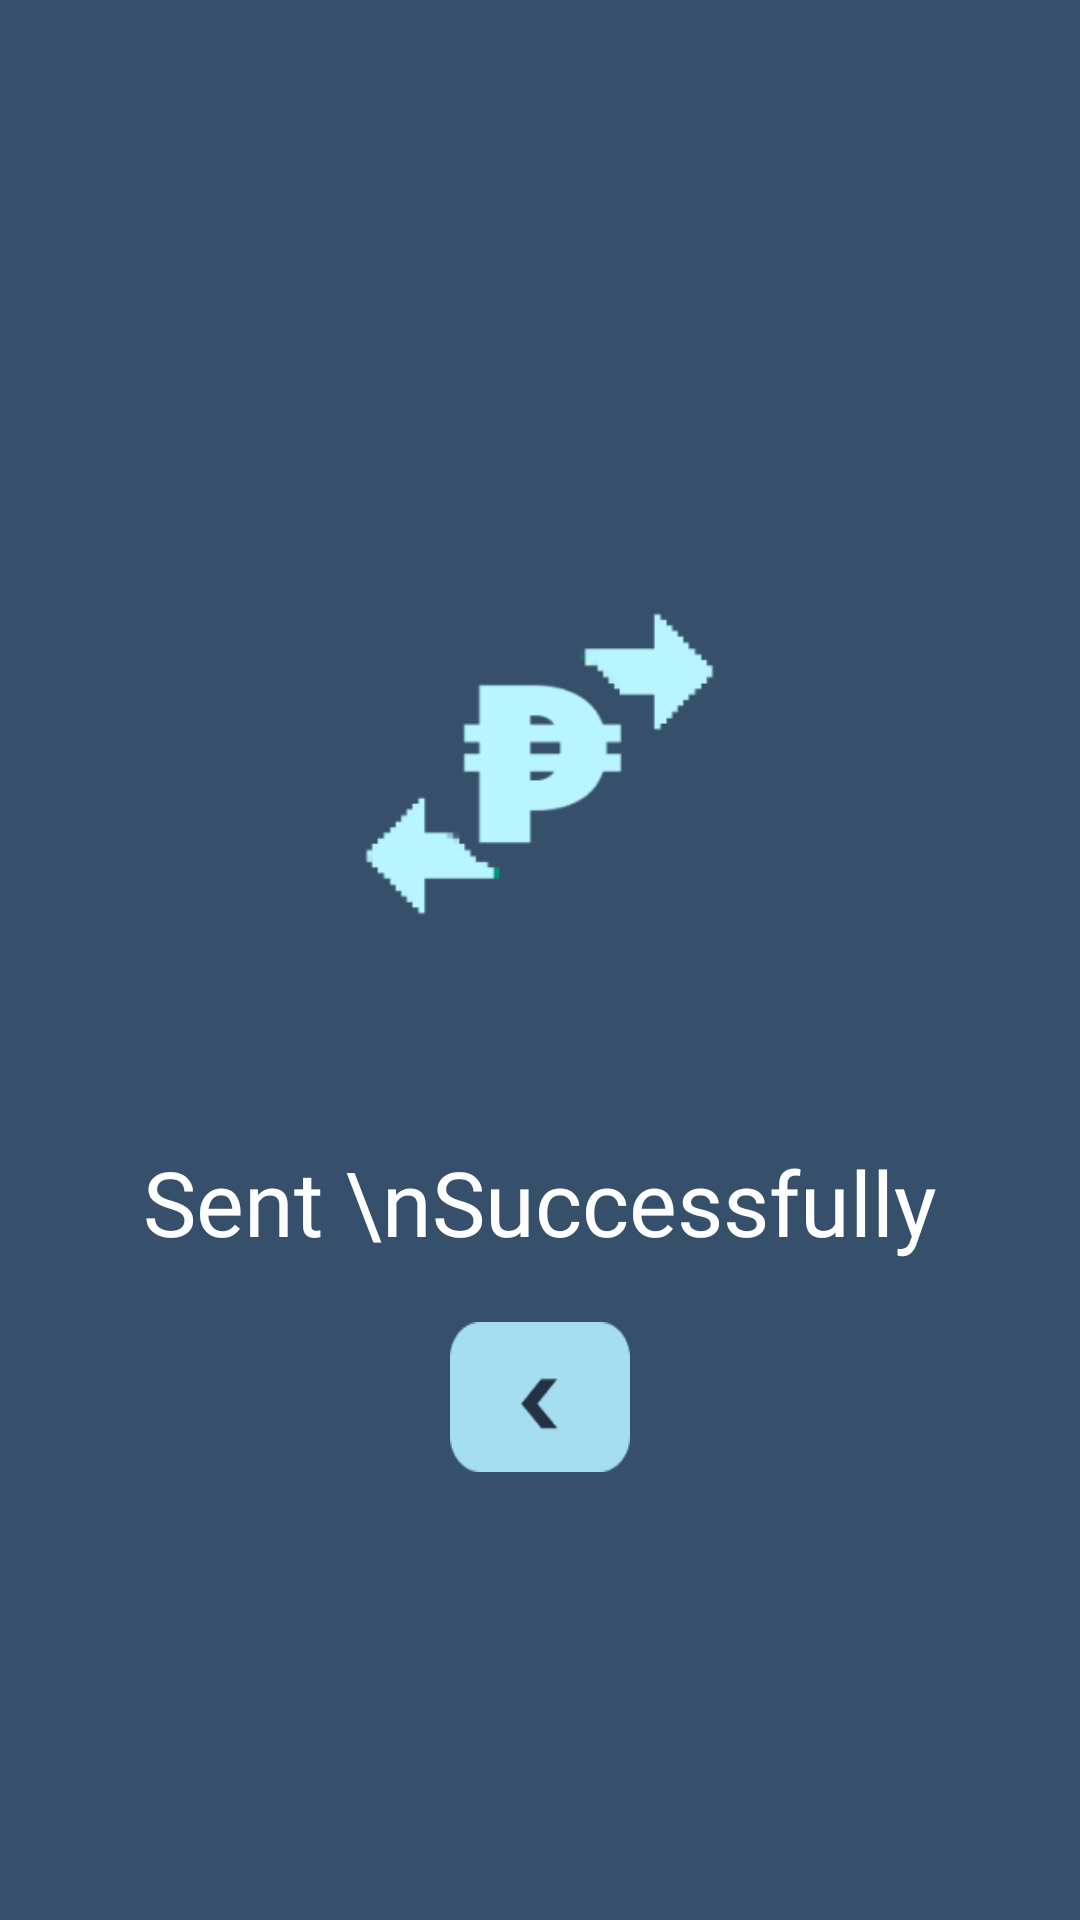

Reconstruct the res/layout file that produces this screen, plus the resources it refers to.
<!-- AndroidManifest.xml: application theme Theme.RFCBA_BankPet -->
<!-- res/layout/activity_successfull_transaction_screen.xml -->
<?xml version="1.0" encoding="utf-8"?>
<LinearLayout xmlns:android="http://schemas.android.com/apk/res/android"
    xmlns:app="http://schemas.android.com/apk/res-auto"
    xmlns:tools="http://schemas.android.com/tools"
    android:layout_width="match_parent"
    android:layout_height="match_parent"
    android:gravity="center"
    android:orientation="vertical"
    android:background="@color/colorprimary"
    tools:context=".SuccessfullTransactionScreen">

    <ScrollView
        android:layout_width="match_parent"
        android:layout_height="match_parent">

        <LinearLayout
            android:layout_width="match_parent"
            android:layout_height="match_parent"
            android:orientation="vertical"
            android:layout_gravity="center">

            
            <ImageView
                android:layout_width="341dp"
                android:layout_height="231dp"
                android:layout_gravity="center"
                android:src="@drawable/pesosign_icon" />

            <TextView
                android:layout_width="match_parent"
                android:layout_height="wrap_content"
                android:layout_marginTop="10dp"
                android:fontFamily="@font/poppins_bold"
                android:gravity="center"
                android:text="Sent \nSuccessfully"
                android:textColor="@color/white"
                android:textSize="30dp"/>

            
            <LinearLayout
                android:layout_width="wrap_content"
                android:layout_height="wrap_content"
                android:layout_gravity="center"
                android:layout_marginBottom="10dp"
                android:orientation="horizontal">

                <Button
                    android:id="@+id/bckbtn"
                    android:layout_width="60dp"
                    android:layout_height="50dp"
                    android:layout_marginStart="10dp"
                    android:layout_marginTop="20dp"
                    android:layout_marginEnd="10dp"
                    android:background="@drawable/backicon" />
            </LinearLayout>

        </LinearLayout>
    </ScrollView>

</LinearLayout>
<!-- resources referenced by this layout -->
<resources>
  <color name="colorprimary">#36506C</color>
  <color name="white">#FFFFFFFF</color>
  <!-- drawable backicon: png bitmap (drawable, 915 bytes) -->
  <!-- drawable pesosign_icon: png bitmap (drawable, 4929 bytes) -->
  <style name="Theme.RFCBA_BankPet" parent="Theme.AppCompat.DayNight.NoActionBar">
          
          <item name="colorPrimary">@color/purple_500</item>
          <item name="colorPrimaryVariant">@color/purple_700</item>
          <item name="colorOnPrimary">@color/white</item>
          
          <item name="colorSecondary">@color/teal_200</item>
          <item name="colorSecondaryVariant">@color/teal_700</item>
          <item name="colorOnSecondary">@color/black</item>
          
          <item name="android:statusBarColor" tools:targetApi="l">?attr/colorPrimaryVariant</item>
          
      </style>
  <color name="purple_500">#FF6200EE</color>
  <color name="purple_700">#FF3700B3</color>
  <color name="teal_200">#FF03DAC5</color>
  <color name="teal_700">#FF018786</color>
  <color name="black">#FF000000</color>
</resources>
